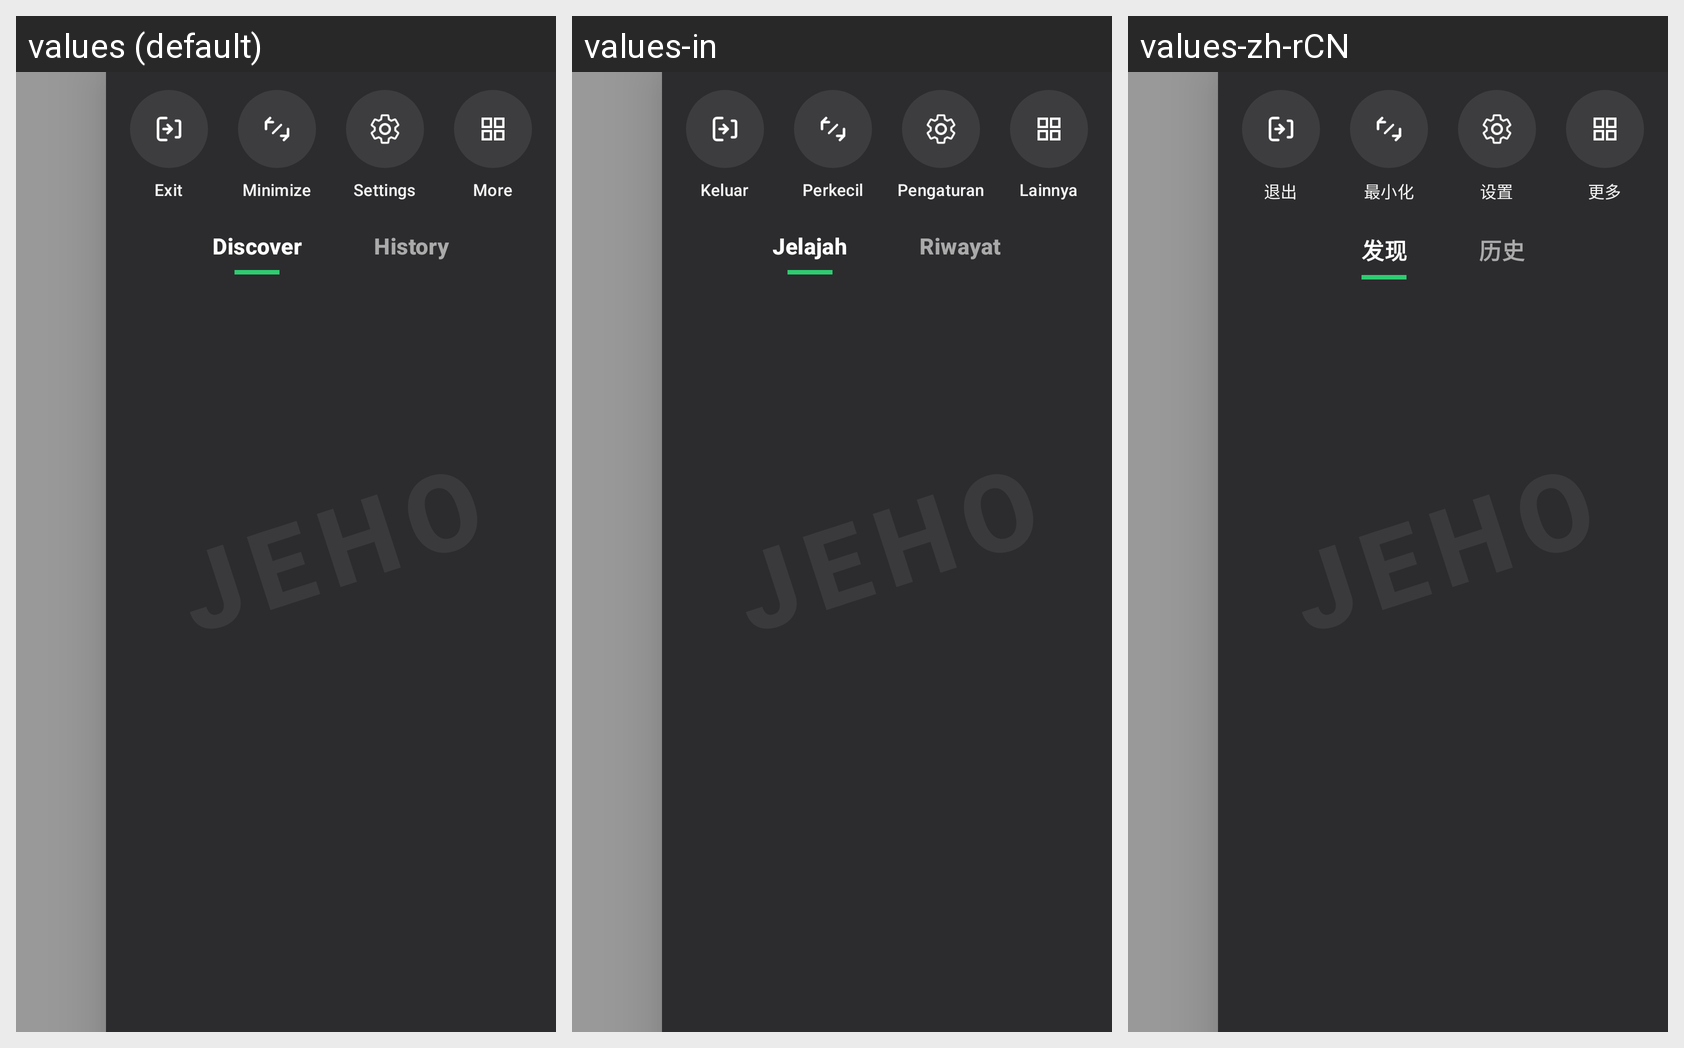

The same Android screen rendered under several of its app's locales, left to right. List the strings drawn on it with the default value and each locale's translation.
Android screen res/layout/dialog_room_side_panel.xml rendered under 3 locales, left to right: values (default), values-in, values-zh-rCN. Device: Nexus 5 (rendered at 1080×1920; each locale shown at half size, 540×960, under a caption strip naming it); theme Theme.AuraLive.
Other locales in the repository, not shown: values-ar, values-de, values-es, values-fr, values-hi, values-pt-rBR, values-ru, values-tr, values-ur.
Strings drawn on this screen, with the default value and each locale's value (text and hints the layout hard-codes, and strings that could not be matched under every locale, appear in the picture but are not listed):

room_side_more
  values: More
  values-in: Lainnya
  values-zh-rCN: 更多

room_side_settings
  values: Settings
  values-in: Pengaturan
  values-zh-rCN: 设置

room_side_minimize
  values: Minimize
  values-in: Perkecil
  values-zh-rCN: 最小化

room_side_exit
  values: Exit
  values-in: Keluar
  values-zh-rCN: 退出

room_side_history
  values: History
  values-in: Riwayat
  values-zh-rCN: 历史

room_side_discover
  values: Discover
  values-in: Jelajah
  values-zh-rCN: 发现
